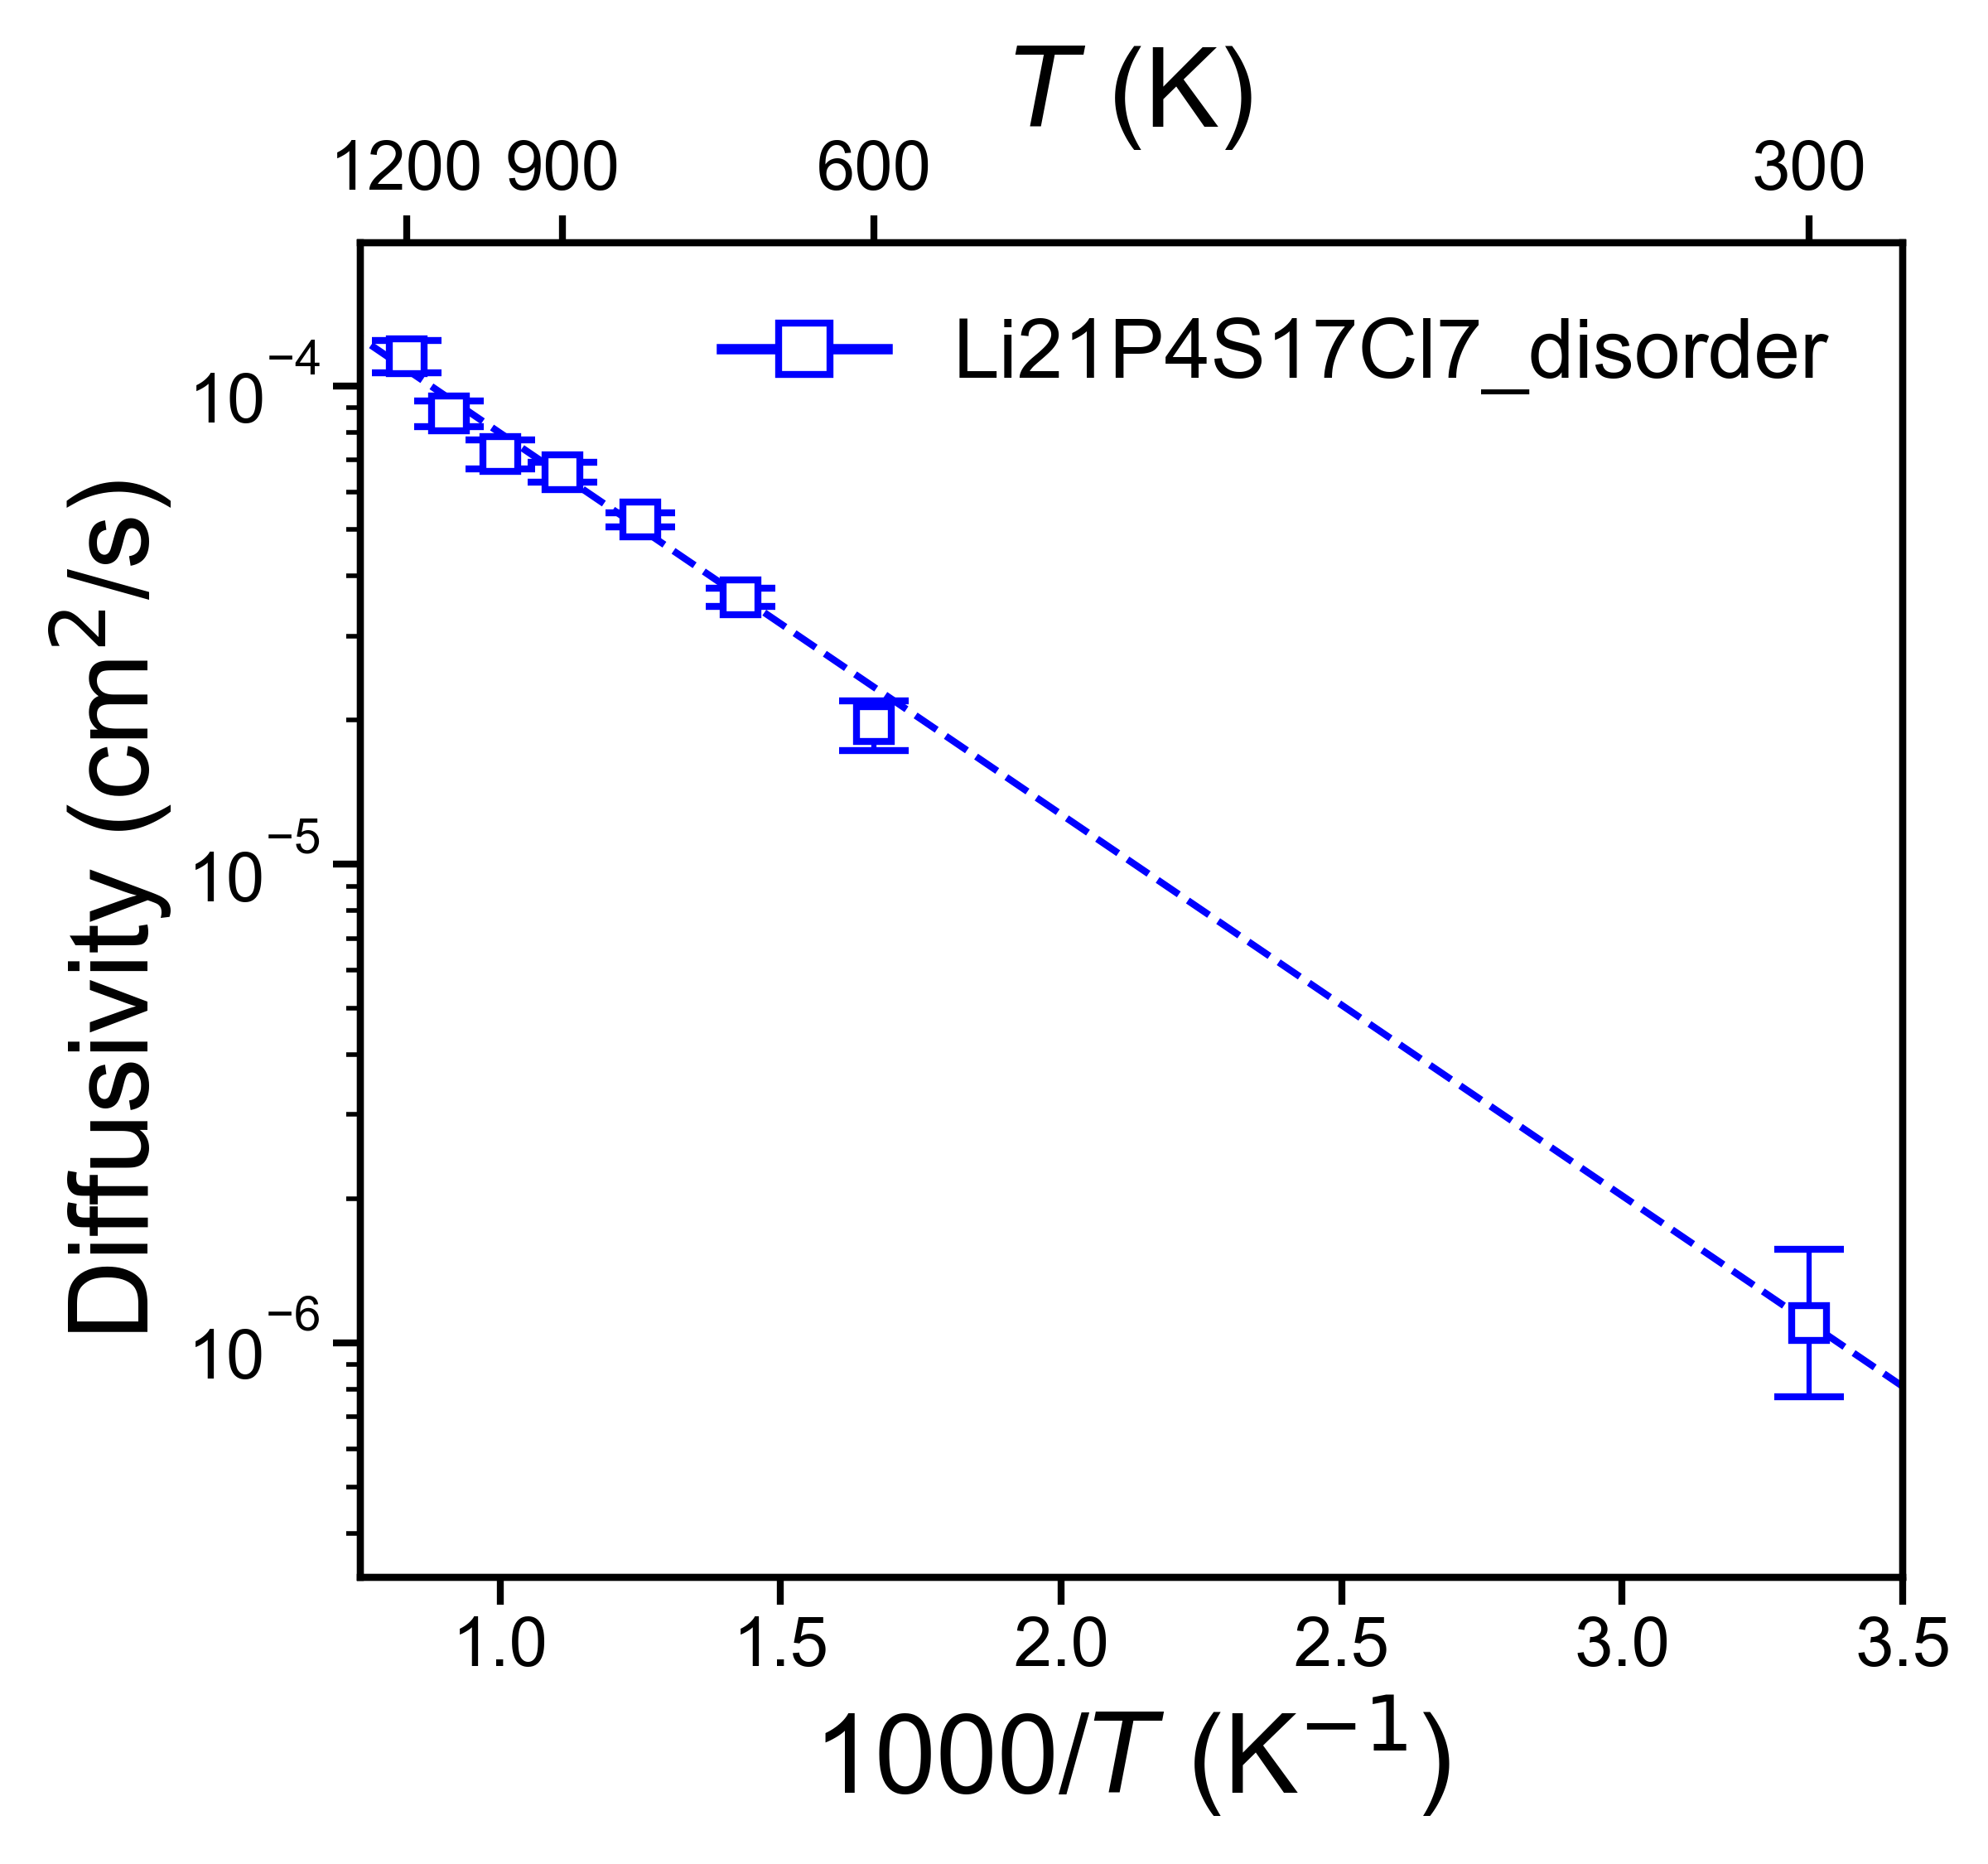

The table this chart was drawn from, first rows:
, Name, Ea (eV), Ea_err (+/-), ext_D (cm^2/s), D_err_from, D_err_to, ext_c (mS/cm), c_err_from, c_err_to
0, Li21P4S17Cl7_disorder, 0.1581, 0.008627, 1.100074219503329e-06, 7.713853869930591e-07, 1.568818010843065e-06, 147.4, 103.4, 210.3
